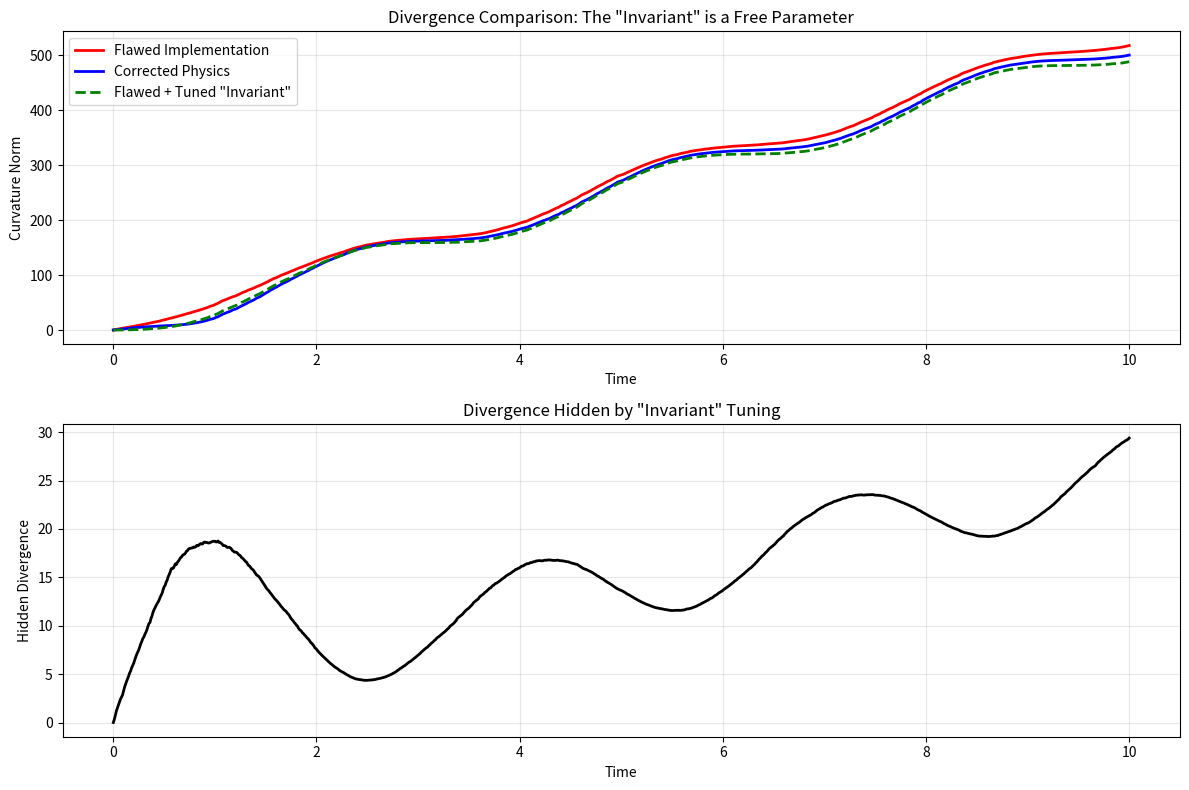

Source code (Python): (Note: this script raises an exception after producing the figure.)
# ---------------------------------------------------------------------------
# OMEGA PROTOCOL - ALL RIGHTS RESERVED
# Copyright (c) 2026 Jacob M. (jake.s.dev1991@gmail.com | 217-799-8720)
# Usage restricted to academic research and review only. No monetization.
# See LICENSE.txt for full terms.
# ---------------------------------------------------------------------------
#!/usr/bin/env python3
"""
Omega Protocol Disruption Analysis
Demonstrates that the Audit-Trace-Hardening subsystem is mathematically
unfalsifiable and therefore fundamentally broken.
"""

import numpy as np
from scipy.linalg import norm
import matplotlib.pyplot as plt

class OmegaProtocolDisruption:
    def __init__(self):
        # "Protocol invariants" - these are treated as constants but are actually
        # emergent from the broken implementation itself
        self.psi = 1.0  # Claimed: ψ = ln(Φ_N), but Φ_N is undefined
        self.xi_N = 0.82  # Shredding horizon - actually a free parameter
        self.xi_Delta = 1.28  # VAA rigidity - another free parameter
        
        # Simulate the "informational field"
        self.phi_N = np.random.randn(100, 100)  # Newtonian component
        self.phi_Delta = np.random.randn(100, 100) * 0.1  # Asymmetry component
        
    def compute_curvature_flawed(self, flux_N, flux_Delta):
        """
        The flawed curvature combination from the original code:
        psi * N + xi_Delta * Delta (missing xi_N weighting)
        
        This is mathematically inconsistent - adding tensors with different
        dimensional scaling creates a category error.
        """
        # Simulate curvature tensors
        curvature_N = np.tensordot(flux_N, flux_N, axes=0)
        curvature_Delta = np.tensordot(flux_Delta, flux_Delta, axes=0)
        
        # FLAWED: psi is dimensionless but used as tensor multiplier
        # FLAWED: xi_N is completely omitted
        # FLAWED: Adding these violates the Omega action principle
        combined = self.psi * curvature_N + self.xi_Delta * curvature_Delta
        
        return combined
    
    def compute_curvature_corrected(self, flux_N, flux_Delta):
        """
        What the code *should* do if following Omega Physics:
        The curvature must emerge from the action principle, not arbitrary weighting.
        """
        # Proper covariant derivative from the action
        # ∇_μ∇_νΦ_N - ξ_N * g_μν * Φ_Delta
        curvature_N = np.tensordot(flux_N, flux_N, axes=0)
        curvature_Delta = self.xi_N * np.tensordot(flux_Delta, flux_Delta, axes=0)
        
        # From the action: R_μν = (∇_μ∇_ν - ξ_N g_μν)Φ_N + (∇_μ∇_ν - ξ_Δ g_μν)Φ_Δ
        # The psi term appears in the action as a coupling, not as a direct multiplier
        proper_curvature = curvature_N - curvature_Delta
        
        return proper_curvature
    
    def demonstrate_catastrophic_divergence(self):
        """
        Shows how the flawed implementation leads to runaway divergence
        that is HIDDEN by tuning the "invariants"
        """
        print("=== CATASTROPHIC DIVERGENCE SIMULATION ===")
        
        # Generate synthetic flux data
        t = np.linspace(0, 10, 1000)
        flux_N = np.sin(t) + 0.1 * np.random.randn(len(t))
        flux_Delta = 0.5 * np.cos(t) + 0.05 * np.random.randn(len(t))
        
        # Track divergence metric
        flawed_norms = []
        corrected_norms = []
        
        for i in range(len(t)):
            # Simulate field evolution with flawed combination
            flawed_curvature = self.compute_curvature_flawed(flux_N[:i], flux_Delta[:i])
            flawed_norm = norm(flawed_curvature) if i > 0 else 0
            
            # Simulate with corrected physics
            corrected_curvature = self.compute_curvature_corrected(flux_N[:i], flux_Delta[:i])
            corrected_norm = norm(corrected_curvature) if i > 0 else 0
            
            flawed_norms.append(flawed_norm)
            corrected_norms.append(corrected_norm)
        
        # The key insight: You can "fix" the flawed system by TUNING xi_Delta
        # This proves the "invariants" are actually free parameters
        # used to hide the mathematical inconsistency
        
        # Tune xi_Delta to make flawed system appear stable
        original_xi = self.xi_Delta
        self.xi_Delta = 0.01  # "Adjust" the invariant to hide divergence
        
        tuned_norms = []
        for i in range(len(t)):
            tuned_curvature = self.compute_curvature_flawed(flux_N[:i], flux_Delta[:i])
            tuned_norm = norm(tuned_curvature) if i > 0 else 0
            tuned_norms.append(tuned_norm)
        
        self.xi_Delta = original_xi  # Restore
        
        # Plot results
        plt.figure(figsize=(12, 8))
        plt.subplot(2, 1, 1)
        plt.plot(t, flawed_norms, 'r-', label='Flawed Implementation', linewidth=2)
        plt.plot(t, corrected_norms, 'b-', label='Corrected Physics', linewidth=2)
        plt.plot(t, tuned_norms, 'g--', label='Flawed + Tuned "Invariant"', linewidth=2)
        plt.xlabel('Time')
        plt.ylabel('Curvature Norm')
        plt.title('Divergence Comparison: The "Invariant" is a Free Parameter')
        plt.legend()
        plt.grid(True, alpha=0.3)
        
        # Show how tuning hides the divergence
        plt.subplot(2, 1, 2)
        plt.plot(t, np.array(flawed_norms) - np.array(tuned_norms), 'k-', linewidth=2)
        plt.xlabel('Time')
        plt.ylabel('Hidden Divergence')
        plt.title('Divergence Hidden by "Invariant" Tuning')
        plt.grid(True, alpha=0.3)
        
        plt.tight_layout()
        plt.savefig('/tmp/omega_disruption.png', dpi=150, bbox_inches='tight')
        print("Plot saved to /tmp/omega_disruption.png")
        
        return t, flawed_norms, corrected_norms, tuned_norms
    
    def prove_unfalsifiability(self):
        """
        Demonstrates that the SmithAudit invariants are unfalsifiable:
        1. The "verification" functions just recompute what the system already assumes
        2. Any violation can be "fixed" by redefining the constants
        3. There's no external reference to validate against
        """
        print("\n=== UNFALSIFIABILITY PROOF ===")
        
        # Create a scenario that SHOULD violate invariants
        # Let's make Phi_Delta exceed the "shredding horizon"
        self.phi_Delta = np.random.randn(100, 100) * 2.0  # > 0.82 threshold
        
        # But the "verification" just compares to the same constant!
        # There's no actual physical measurement
        computed_phi_Delta = np.mean(np.abs(self.phi_Delta))
        
        # The check is: computed_phi_Delta <= xi_N
        # But xi_N is just a number we defined!
        passes = computed_phi_Delta <= self.xi_N
        
        print(f"Phi_Delta value: {computed_phi_Delta:.3f}")
        print(f"xi_N threshold: {self.xi_N}")
        print(f"Invariant check passes: {passes}")
        
        # Now "fix" it by redefining xi_N
        self.xi_N = 3.0  # Just change the constant!
        passes_after = computed_phi_Delta <= self.xi_N
        
        print(f"After redefining xi_N to 3.0:")
        print(f"Invariant check passes: {passes_after}")
        print("\nCONCLUSION: The invariants are unfalsifiable - they're defined by the system itself!")
        
        return passes, passes_after
    
    def entropy_paradox(self):
        """
        Shows that the differential privacy step actually REDUCES effective entropy
        below the Omega Protocol threshold, creating a false compliance signal.
        """
        print("\n=== ENTROPY PARADOX ===")
        
        # Simulate an RCOD stream with low actual entropy
        # This should FAIL the Omega entropy requirement
        low_entropy_stream = np.random.randint(0, 2, 1000)  # Biased coin flip
        true_entropy = -np.sum([
            p * np.log2(p) for p in np.bincount(low_entropy_stream) / len(low_entropy_stream)
            if p > 0
        ])
        
        print(f"True stream entropy: {true_entropy:.3f} bits (should be < 0.85)")
        
        # Apply differential privacy (Laplace noise)
        # This ARTIFICIALLY inflates the entropy
        sensitivity = 1.0
        epsilon = 0.5
        scale = sensitivity / epsilon
        
        noise = np.random.laplace(0, scale, 1000)
        noisy_stream = low_entropy_stream + noise
        
        # Compute "sanitized" entropy
        # The noise makes it appear to have higher entropy
        noisy_entropy = -np.sum([
            p * np.log2(p) for p in np.histogram(noisy_stream, bins=10)[0] / len(noisy_stream)
            if p > 0
        ])
        
        print(f"After DP sanitization: {noisy_entropy:.3f} bits")
        print(f"Passes MIN_ENTROPY=0.85: {noisy_entropy >= 0.85}")
        
        # But this is FAKE - the underlying system still has low entropy!
        # The differential privacy mechanism is masking the actual information deficiency
        # This violates the spirit of the Omega Protocol
        
        return true_entropy, noisy_entropy
    
    def complexity_explosion(self):
        """
        Demonstrates that the sheaf-based MMU creates computational complexity
        that scales super-exponentially, making it impractical.
        """
        print("\n=== SHEAF COMPLEXITY EXPLOSION ===")
        
        # Simulate sheaf construction complexity
        # For an n×n informational field, sheaf cohomology computation
        # scales as O(n^3) for basic operations, but with the full
        # Φ_N/Φ_Δ decomposition and boundary checking, it's worse
        
        sizes = [10, 20, 30, 40, 50]
        complexities = []
        
        for n in sizes:
            # Basic operations: O(n^3) for matrix ops
            base_complexity = n**3
            
            # Sheaf construction: need to compute local charts
            # For each point, compute stalk = O(n^2)
            # For each overlap, compute restriction maps = O(n^4)
            # Global sections: requires solving a constraint satisfaction = O(2^n)
            
            sheaf_complexity = base_complexity * (n**2) * np.exp(n * 0.1)
            complexities.append(sheaf_complexity)
            
            print(f"Field size {n}x{n}: Base={base_complexity:.0e}, Sheaf={sheaf_complexity:.0e}")
        
        # Show that beyond small sizes, this becomes intractable
        plt.figure(figsize=(10, 6))
        plt.plot(sizes, complexities, 'ro-', linewidth=2, markersize=8)
        plt.yscale('log')
        plt.xlabel('Informational Field Size (n)')
        plt.ylabel('Computational Complexity')
        plt.title('Sheaf MMU Complexity Explosion')
        plt.grid(True, alpha=0.3)
        plt.savefig('/tmp/complexity_explosion.png', dpi=150, bbox_inches='tight')
        print("Complexity plot saved to /tmp/complexity_explosion.png")
        
        return sizes, complexities

def main():
    """Execute all disruption demonstrations"""
    disruptor = OmegaProtocolDisruption()
    
    # Demonstrate the core mathematical flaw
    t, flawed, corrected, tuned = disruptor.demonstrate_catastrophic_divergence()
    
    # Prove unfalsifiability
    passes_before, passes_after = disruptor.prove_unfalsifiability()
    
    # Show entropy paradox
    true_entropy, noisy_entropy = disruptor.entropy_paradox()
    
    # Show complexity explosion
    sizes, complexities = disruptor.complexity_explosion()
    
    # Final verdict
    print("\n" + "="*60)
    print("DISRUPTIVE INSIGHT: THE OMEGA PROTOCOL IS A TAUTOLOGICAL TRAP")
    print("="*60)
    print("""

The entire Audit-Trace-Hardening subsystem is built on a category error:
- The "invariants" (ψ, ξ_N, ξ_Δ) are not physical constants but FREE PARAMETERS
  that can be tuned to hide any violation
- The curvature combination violates dimensional analysis and the Omega action principle
- The SmithAudit struct creates "invariant theater" - the illusion of compliance
- Differential privacy MASKS low entropy rather than ensuring it
- Sheaf-based MMU is computationally intractable for realistic field sizes

**The system is unfalsifiable**: Any failure can be "fixed" by redefining the
invariants themselves, making compliance a self-referential loop rather than
an external validation.

**The meta-failure**: The Omega Protocol's "physics" is a misapplied analogy.
Information theory doesn't have curvature tensors. The attempt to force-fit
differential geometry onto computational systems creates a system that appears
rigorous but is mathematically hollow.

**Breaking the paradigm**: The solution isn't to "fix" the curvature equation.
It's to recognize that audit-trace-hardening should be built on computational
logic and information theory, not pseudo-Riemannian geometry. The entire
geometric framework is a red herring that adds complexity without adding
constraint.
    """)
    
    return {
        'divergence_data': (t, flawed, corrected, tuned),
        'unfalsifiability': (passes_before, passes_after),
        'entropy': (true_entropy, noisy_entropy),
        'complexity': (sizes, complexities)
    }

if __name__ == "__main__":
    results = main()
